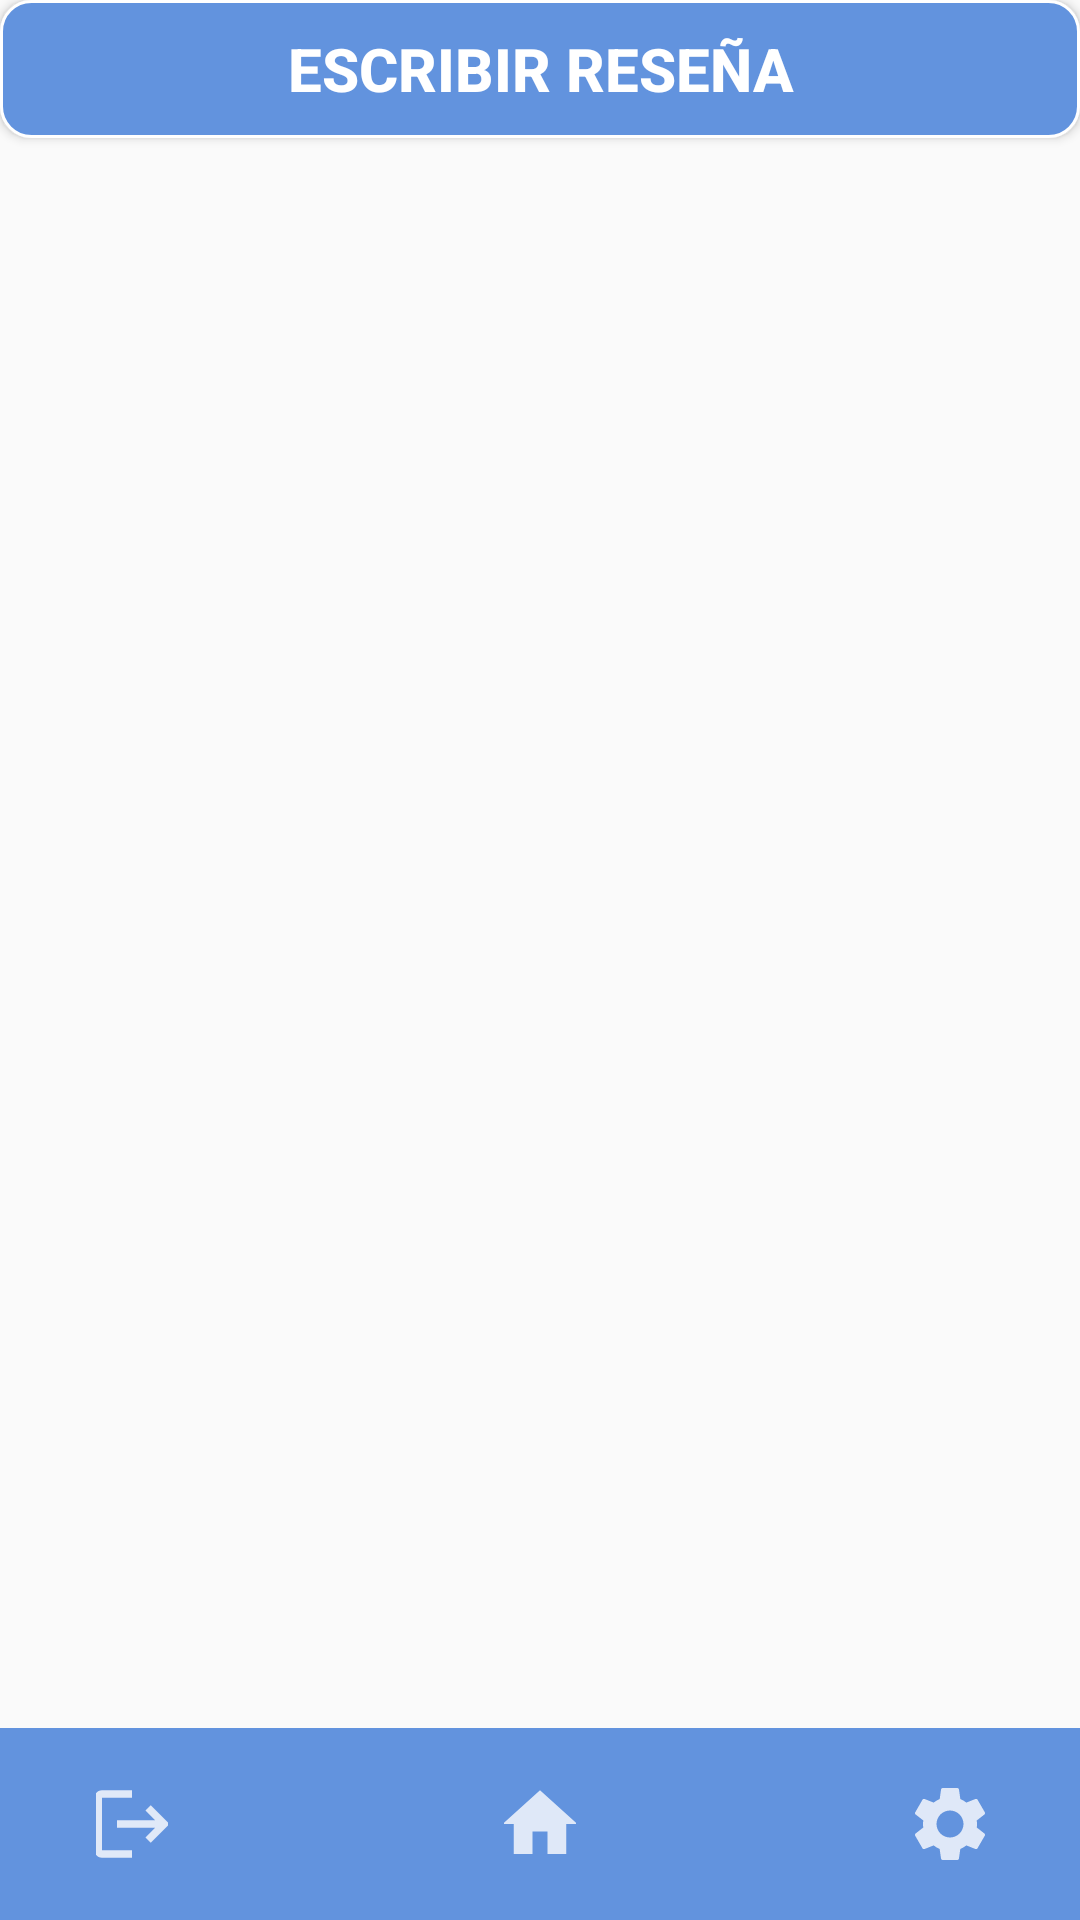

Reconstruct the res/layout file that produces this screen, plus the resources it refers to.
<!-- AndroidManifest.xml: application theme AppTheme -->
<!-- res/layout/lista_review.xml -->
<?xml version="1.0" encoding="utf-8"?>
<LinearLayout
    xmlns:android="http://schemas.android.com/apk/res/android"
    android:layout_width="match_parent"
    xmlns:app="http://schemas.android.com/apk/res-auto"
    xmlns:tools="http://schemas.android.com/tools"
    android:id="@+id/coordinatorLayout"
    android:layout_height="match_parent"
    android:orientation="vertical"
    tools:context=".listaReview">

    <androidx.constraintlayout.widget.ConstraintLayout
        android:layout_width="match_parent"
        android:layout_height="match_parent">

        <Button
            android:id="@+id/buttonComponer"
            android:layout_width="match_parent"
            android:layout_height="46dp"
            android:text="ESCRIBIR RESEÑA"
            android:background="@drawable/orange_background"
            android:textStyle="bold"
            android:textColor="#fff"
            android:textSize="20dp"
            app:layout_constraintEnd_toEndOf="parent"
            app:layout_constraintStart_toStartOf="parent"
            app:layout_constraintTop_toTopOf="parent" />

        <ListView
            android:id="@+id/listView_review"
            android:layout_width="match_parent"
            android:layout_height="718dp"
            app:layout_constraintBottom_toTopOf="@+id/view4"
            app:layout_constraintEnd_toEndOf="parent"
            app:layout_constraintStart_toStartOf="parent"
            app:layout_constraintTop_toBottomOf="@+id/buttonComponer" />

        <View
            android:id="@+id/view4"
            android:layout_width="412dp"
            android:layout_height="64dp"
            android:layout_weight="1"
            android:background="#6293de"
            app:layout_constraintBottom_toBottomOf="parent"
            app:layout_constraintEnd_toEndOf="parent"
            app:layout_constraintHorizontal_bias="0.0"
            app:layout_constraintStart_toStartOf="parent"
            app:layout_constraintTop_toTopOf="parent"
            app:layout_constraintVertical_bias="1.0" />

        <androidx.constraintlayout.widget.Guideline
            android:id="@+id/guideline7"
            android:layout_width="wrap_content"
            android:layout_height="wrap_content"
            android:orientation="vertical"
            app:layout_constraintGuide_begin="207dp" />

        <androidx.constraintlayout.widget.Guideline
            android:id="@+id/guideline8"
            android:layout_width="wrap_content"
            android:layout_height="wrap_content"
            android:orientation="horizontal"
            app:layout_constraintGuide_begin="362dp" />

        <ImageButton
            android:id="@+id/confRecomButt"
            android:layout_width="64dp"
            android:layout_height="64dp"
            android:background="#6293de"
            app:layout_constraintBottom_toBottomOf="parent"
            app:layout_constraintEnd_toEndOf="parent"
            app:layout_constraintStart_toStartOf="parent"
            app:layout_constraintTop_toTopOf="parent"
            app:layout_constraintVertical_bias="1.0"
            android:src="@drawable/home_icono" />

        <ImageButton
            android:id="@+id/confInicioButt"
            android:layout_width="64dp"
            android:layout_height="64dp"
            android:background="#6293de"
            app:layout_constraintBottom_toBottomOf="parent"
            app:layout_constraintEnd_toEndOf="parent"
            app:layout_constraintHorizontal_bias="0.04"
            app:layout_constraintStart_toStartOf="parent"
            app:layout_constraintTop_toTopOf="parent"
            app:layout_constraintVertical_bias="1.0"
            android:src="@drawable/back_icono" />

        <ImageButton
            android:id="@+id/imageButton17"
            android:layout_width="64dp"
            android:layout_height="64dp"
            android:background="#6293de"
            app:layout_constraintBottom_toBottomOf="parent"
            app:layout_constraintEnd_toEndOf="parent"
            app:layout_constraintHorizontal_bias="0.962"
            app:layout_constraintStart_toStartOf="parent"
            app:layout_constraintTop_toTopOf="parent"
            app:layout_constraintVertical_bias="1.0"
            android:src="@drawable/settings_icono" />
    </androidx.constraintlayout.widget.ConstraintLayout>
</LinearLayout>
<!-- resources referenced by this layout -->
<resources>
  <!-- drawable back_icono (drawable-anydpi) -->
  <vector xmlns:android="http://schemas.android.com/apk/res/android"
      android:width="24dp"
      android:height="24dp"
      android:viewportWidth="24"
      android:viewportHeight="24"
      android:tint="#FFFEFE"
      android:alpha="0.8"
      android:autoMirrored="true">
    <group android:scaleX="1.25"
        android:scaleY="1.25"
        android:translateX="-3"
        android:translateY="-3">
      <path
          android:fillColor="@android:color/white"
          android:pathData="M17,7l-1.41,1.41L18.17,11H8v2h10.17l-2.58,2.58L17,17l5,-5zM4,5h8V3H4c-1.1,0 -2,0.9 -2,2v14c0,1.1 0.9,2 2,2h8v-2H4V5z"/>
    </group>
  </vector>
  <!-- drawable home_icono: png bitmap (drawable-hdpi, 261 bytes) -->
  <!-- drawable orange_background (drawable) -->
  <?xml version="1.0" encoding="utf-8"?>
  <shape xmlns:android="http://schemas.android.com/apk/res/android"
      android:padding="16dp"
      android:shape="rectangle">
      <solid
          android:color="#6293de" />
      <stroke
          android:width="1dp"
          android:color="#fff" />
      <corners android:radius="10dp" />
  </shape>
  <!-- drawable settings_icono: png bitmap (drawable-hdpi, 454 bytes) -->
  <style name="AppTheme" parent="Theme.AppCompat.Light.DarkActionBar">
          
          <item name="colorPrimary">#6293de</item>
          <item name="colorPrimaryDark">@color/colorPrimaryDark</item>
          <item name="colorAccent">@color/colorAccent</item>
      </style>
  <color name="colorPrimaryDark">#3700B3</color>
  <color name="colorAccent">#03DAC5</color>
</resources>
